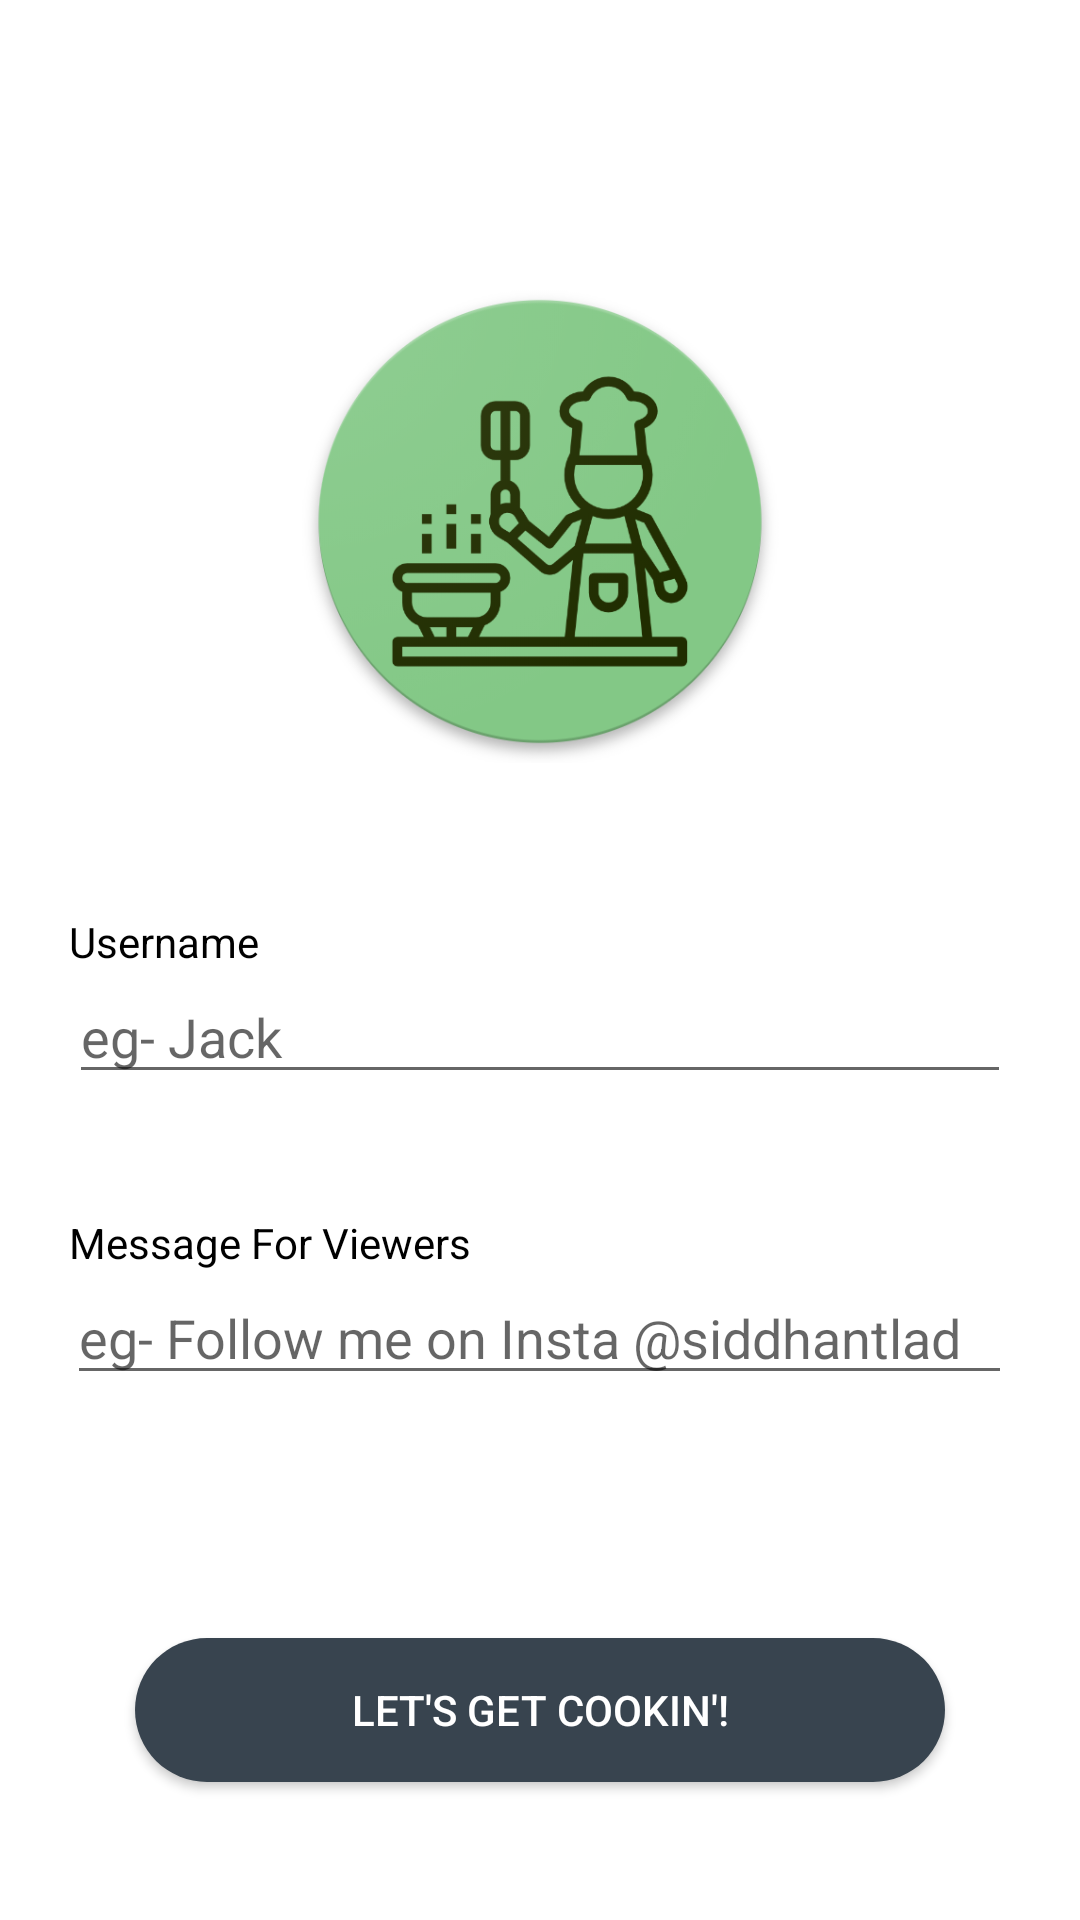

Here is an Android app screen rendered from its layout file. Give the layout XML and the strings, colors and styles it references.
<!-- AndroidManifest.xml: application theme AppTheme -->
<!-- res/layout/activity_display_name.xml -->
<?xml version="1.0" encoding="utf-8"?>
<RelativeLayout xmlns:android="http://schemas.android.com/apk/res/android"
    xmlns:app="http://schemas.android.com/apk/res-auto"
    xmlns:tools="http://schemas.android.com/tools"
    android:layout_width="match_parent"
    android:layout_height="match_parent"
    android:background="#ffffff"
    tools:context=".DisplayName">

    <EditText
        android:id="@+id/editText2"
        android:layout_width="314dp"
        android:layout_height="wrap_content"
        android:layout_above="@id/textView25"
        android:layout_centerInParent="true"
        android:ems="10"
        android:hint="eg- Jack"
        android:inputType="textPersonName"
        tools:layout_editor_absoluteX="85dp"
        tools:layout_editor_absoluteY="295dp" />

    <ImageView
        android:id="@+id/imageView4"
        android:layout_width="320dp"
        android:layout_height="161dp"
        android:layout_above="@+id/textView26"
        android:layout_centerHorizontal="true"
        android:elevation="@dimen/fab_size_normal"
        app:srcCompat="@drawable/chefieicon"
        tools:layout_editor_absoluteX="18dp"
        tools:layout_editor_absoluteY="0dp" />

    <TextView
        android:id="@+id/errorTV"
        android:layout_width="wrap_content"
        android:layout_height="wrap_content"
        android:layout_above="@+id/button"
        android:layout_centerHorizontal="true"
        android:paddingBottom="25dp"
        android:text="TextView"
        android:textColor="@android:color/holo_red_light"
        android:textSize="18sp"
        android:visibility="invisible" />

    <Button
        android:id="@+id/button"
        android:layout_width="wrap_content"
        android:layout_height="wrap_content"
        android:layout_above="@+id/progressBar"
        android:layout_centerHorizontal="true"
        android:background="@drawable/circular_button"
        android:backgroundTint="#38444f"
        android:text="Let's Get Cookin'!"
        android:textColor="#ffffff"
        tools:layout_editor_absoluteX="148dp"
        tools:layout_editor_absoluteY="411dp" />

    <EditText
        android:id="@+id/editText3"
        android:layout_width="315dp"
        android:layout_height="wrap_content"
        android:layout_alignParentBottom="true"
        android:layout_centerHorizontal="true"
        android:layout_marginBottom="175dp"
        android:ems="10"
        android:hint="eg- Follow me on Insta @siddhantlad"
        android:inputType="text" />

    <ProgressBar
        android:id="@+id/progressBar"
        style="?android:attr/progressBarStyleHorizontal"
        android:layout_width="70dp"
        android:layout_height="wrap_content"
        android:layout_alignParentBottom="true"
        android:layout_centerHorizontal="true"
        android:layout_marginBottom="30dp"
        android:progress="50"
        android:visibility="invisible" />

    <TextView
        android:id="@+id/textView25"
        android:layout_width="wrap_content"
        android:layout_height="wrap_content"
        android:layout_above="@+id/editText3"
        android:layout_alignStart="@+id/editText2"
        android:paddingTop="40dp"
        android:text="Message For Viewers"
        android:textColor="#000000" />

    <TextView
        android:id="@+id/textView26"
        android:layout_width="wrap_content"
        android:layout_height="wrap_content"
        android:layout_above="@+id/editText2"
        android:layout_alignStart="@+id/editText2"
        android:paddingTop="50dp"
        android:text="Username"
        android:textColor="#000000" />
</RelativeLayout>
<!-- resources referenced by this layout -->
<resources>
  <!-- drawable chefieicon: png bitmap (drawable, 94477 bytes) -->
  <!-- drawable circular_button (drawable-v24) -->
  <?xml version="1.0" encoding="utf-8"?>
  <shape xmlns:android="http://schemas.android.com/apk/res/android"
      android:layout_height="wrap_content"
      android:layout_width="fill_parent"
      android:shape="rectangle" >
  
      <corners
          android:bottomLeftRadius="30dp"
          android:bottomRightRadius="30dp"
          android:radius="60dp"
          android:topLeftRadius="30dp"
          android:topRightRadius="30dp" />
  
      <solid android:color="#CFCFCF" />
  
      <padding
          android:bottom="0dp"
          android:left="0dp"
          android:right="0dp"
          android:top="0dp" />
  
      <size
          android:height="40dp"
          android:width="270dp" />
  
  </shape>
  <style name="AppTheme" parent="Theme.AppCompat.Light.NoActionBar">
          
          <item name="colorPrimary">@color/colorPrimary</item>
          <item name="colorPrimaryDark">@color/colorPrimaryDark</item>
          <item name="colorAccent">@color/colorAccent</item>
      </style>
  <color name="colorPrimary">#3F51B5</color>
  <color name="colorPrimaryDark">#81C784</color>
  <color name="colorAccent">#FF4081</color>
</resources>
